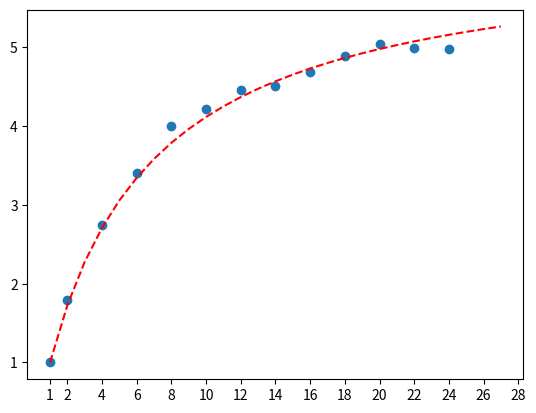

This chart was generated by the following Python code: (Note: this script raises an exception after producing the figure.)
import numpy as np
from matplotlib import pyplot
from scipy.optimize import curve_fit


x = np.array([[1, 2, 4, 6, 8, 10, 12, 14, 16, 18, 20, 22, 24]])
y = np.array([[1868.15, 1039.689, 679.609, 548.631, 467.033, 442.838,
               418.656, 414.006, 398.188, 381.936, 370.069, 374.413, 375.387]])
y = 1868.15/y

def objective(s, p):
    return 1/(p+((1-p)/s))


args, _ = curve_fit(objective, list(x.flatten()), list(y.flatten()))
p = args

pyplot.scatter(x,y, label="Speedup")
new_x = np.arange(1,28)
new_y = objective(new_x, p)
pyplot.xticks([1]+list(range(2,30,2)))
pyplot.plot(new_x, new_y, '--', color='red', label=f"Fitted Amdahl's curve\nf={p}")
pyplot.grid(b=True, which='major', color='#666666')
pyplot.minorticks_on()
pyplot.grid(b=True, which='minor', color='#999999', alpha=0.2)
pyplot.legend(loc="upper left")
pyplot.xlabel('Number of Cores')
pyplot.ylabel('Speedup')
pyplot.savefig('Speedup_plot.svg', format='svg')
pyplot.show()


